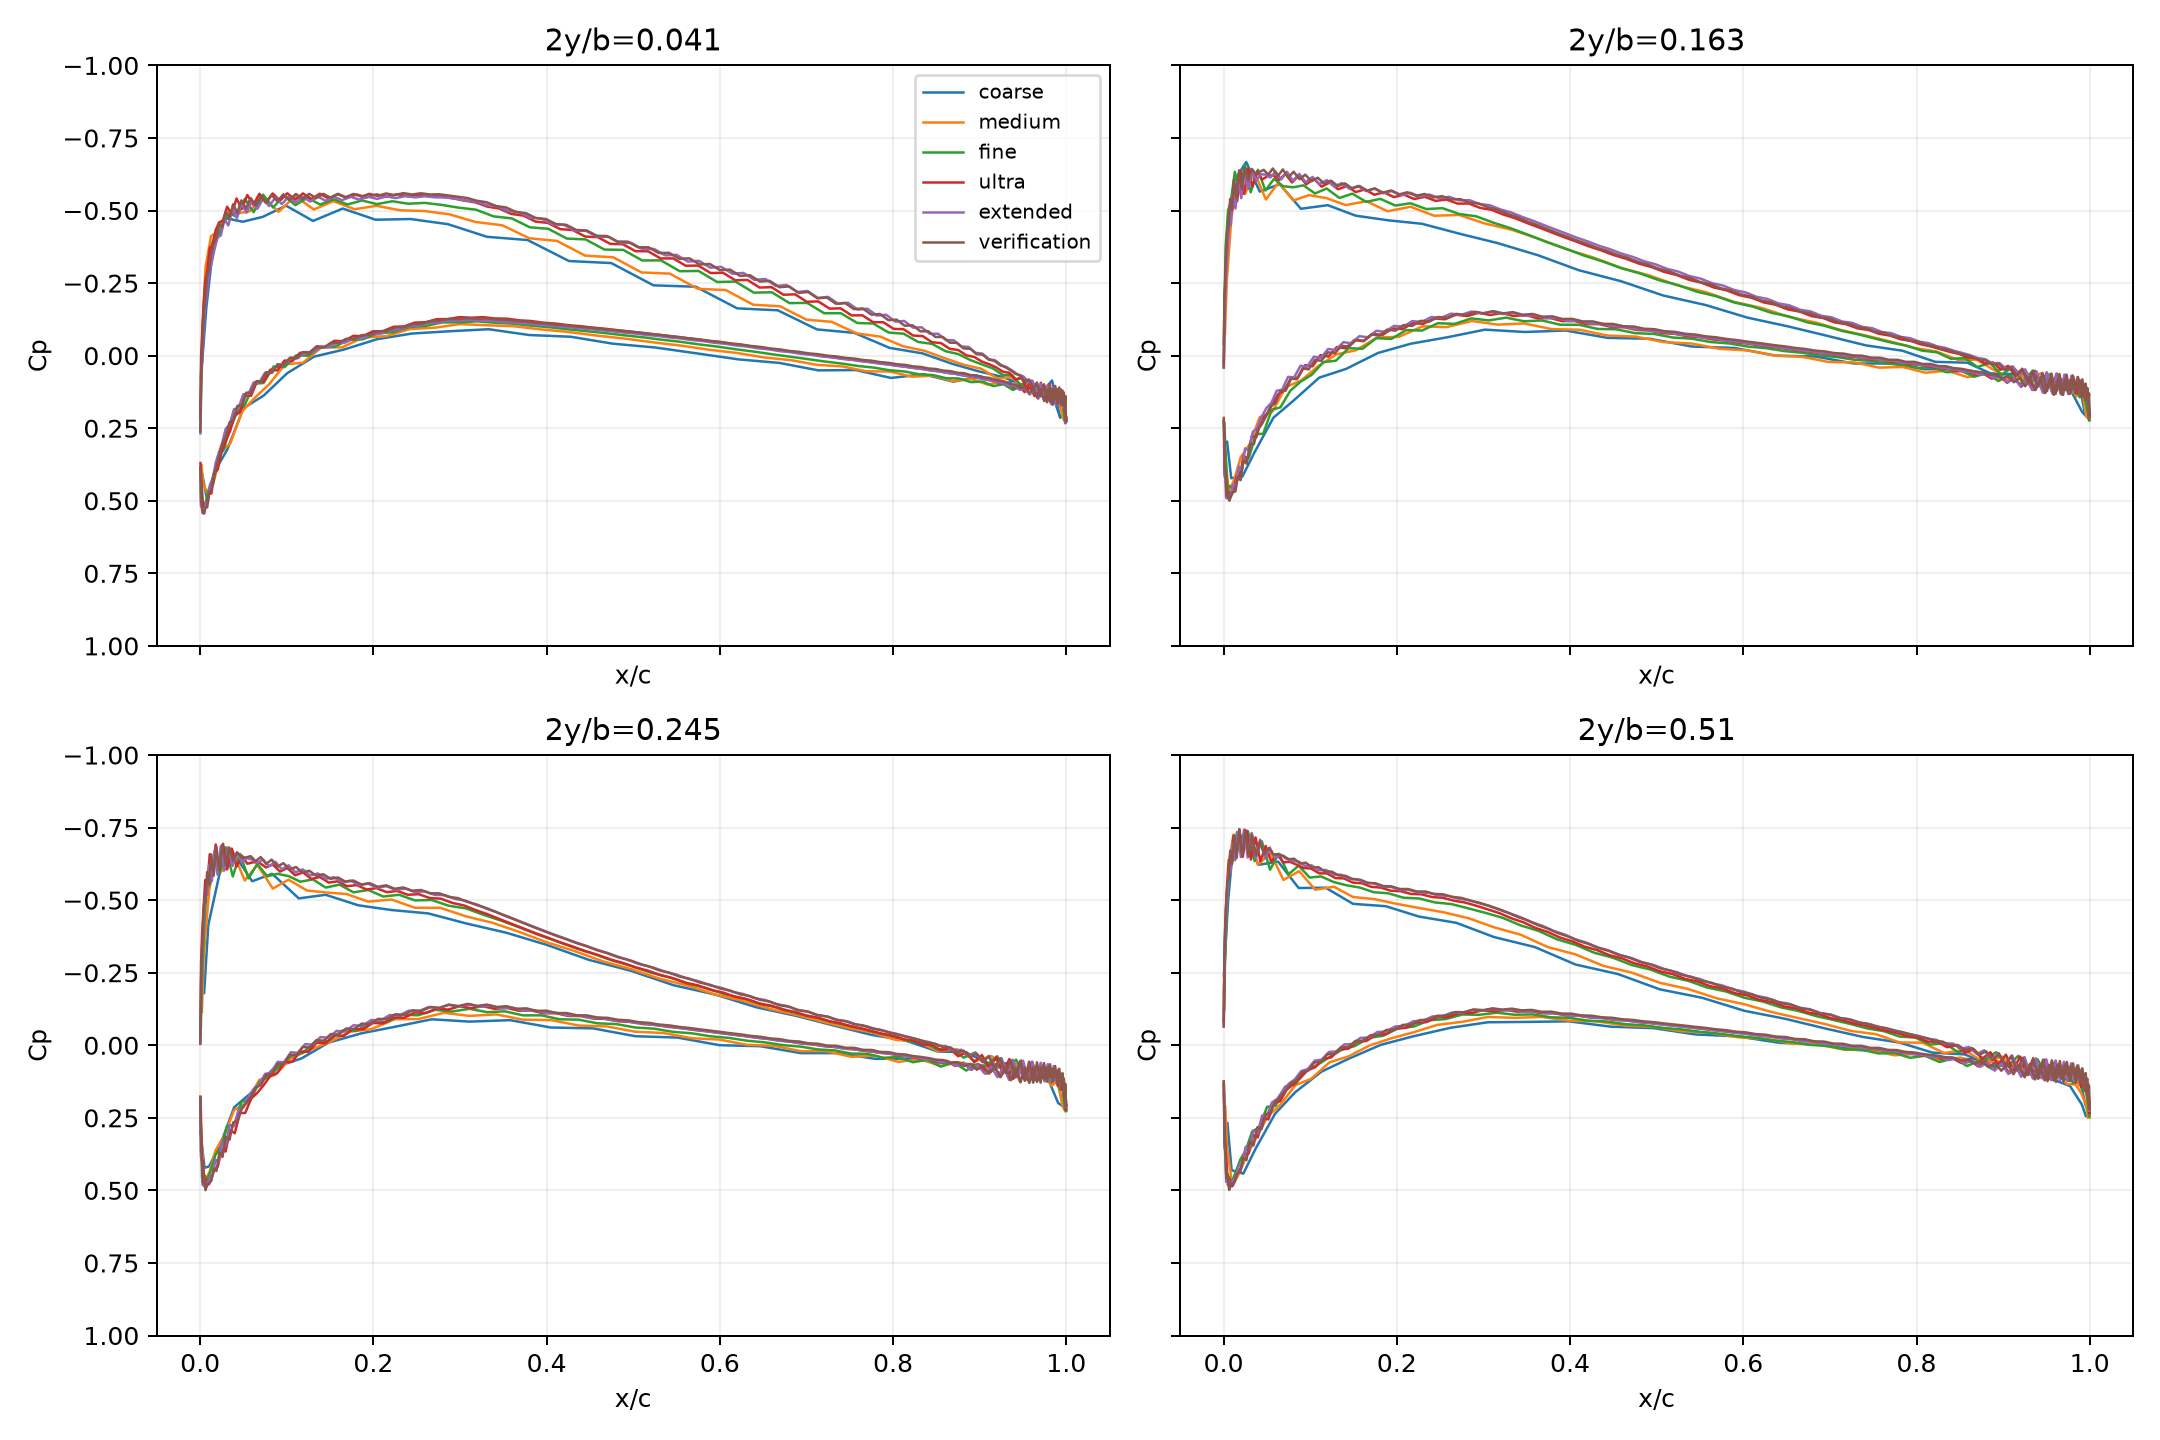

The table this chart was drawn from, first rows:
level, eta, side, x/c, Cp
coarse, 0.041, 0, 0.002304, 0.02256
coarse, 0.041, 0, 0.007108, -0.1651
coarse, 0.041, 0, 0.01643, -0.4127
coarse, 0.041, 0, 0.03066, -0.473
coarse, 0.041, 0, 0.04914, -0.4613
coarse, 0.041, 0, 0.07225, -0.4781
coarse, 0.041, 0, 0.09918, -0.5167
coarse, 0.041, 0, 0.1303, -0.4641
coarse, 0.041, 0, 0.1646, -0.5069
coarse, 0.041, 0, 0.2025, -0.4683
coarse, 0.041, 0, 0.2429, -0.4707
coarse, 0.041, 0, 0.2862, -0.4529
coarse, 0.041, 0, 0.3312, -0.4094
coarse, 0.041, 0, 0.3781, -0.3983
coarse, 0.041, 0, 0.4259, -0.3259
coarse, 0.041, 0, 0.4746, -0.3189
coarse, 0.041, 0, 0.5234, -0.2422
coarse, 0.041, 0, 0.5722, -0.2374
coarse, 0.041, 0, 0.62, -0.1629
coarse, 0.041, 0, 0.6669, -0.1562
coarse, 0.041, 0, 0.7121, -0.09038
coarse, 0.041, 0, 0.7553, -0.07837
coarse, 0.041, 0, 0.796, -0.02678
coarse, 0.041, 0, 0.8338, -0.007899
coarse, 0.041, 0, 0.8685, 0.02832
coarse, 0.041, 0, 0.8996, 0.05462
coarse, 0.041, 0, 0.9268, 0.07366
coarse, 0.041, 0, 0.9499, 0.1012
coarse, 0.041, 0, 0.9688, 0.1287
coarse, 0.041, 0, 0.983, 0.1272
coarse, 0.041, 0, 0.9927, 0.2104
coarse, 0.041, 0, 0.9975, 0.2013
coarse, 0.041, 1, 0.002499, 0.4098
coarse, 0.041, 1, 0.007303, 0.4871
coarse, 0.041, 1, 0.01701, 0.3972
coarse, 0.041, 1, 0.03124, 0.324
coarse, 0.041, 1, 0.05008, 0.1806
coarse, 0.041, 1, 0.07318, 0.1379
coarse, 0.041, 1, 0.1004, 0.06058
coarse, 0.041, 1, 0.1315, 0.003375
coarse, 0.041, 1, 0.1662, -0.02112
coarse, 0.041, 1, 0.204, -0.05646
coarse, 0.041, 1, 0.2447, -0.07623
coarse, 0.041, 1, 0.2879, -0.08401
coarse, 0.041, 1, 0.3331, -0.09099
coarse, 0.041, 1, 0.38, -0.07103
coarse, 0.041, 1, 0.4278, -0.06511
coarse, 0.041, 1, 0.4766, -0.04108
coarse, 0.041, 1, 0.5254, -0.02803
coarse, 0.041, 1, 0.5741, -0.007431
coarse, 0.041, 1, 0.6219, 0.01302
coarse, 0.041, 1, 0.6688, 0.02513
coarse, 0.041, 1, 0.7138, 0.05082
coarse, 0.041, 1, 0.7571, 0.04964
coarse, 0.041, 1, 0.7975, 0.07681
coarse, 0.041, 1, 0.8354, 0.06433
coarse, 0.041, 1, 0.8697, 0.0897
coarse, 0.041, 1, 0.9008, 0.07106
coarse, 0.041, 1, 0.9278, 0.09901
coarse, 0.041, 1, 0.9509, 0.07361
... 4,036 more rows
